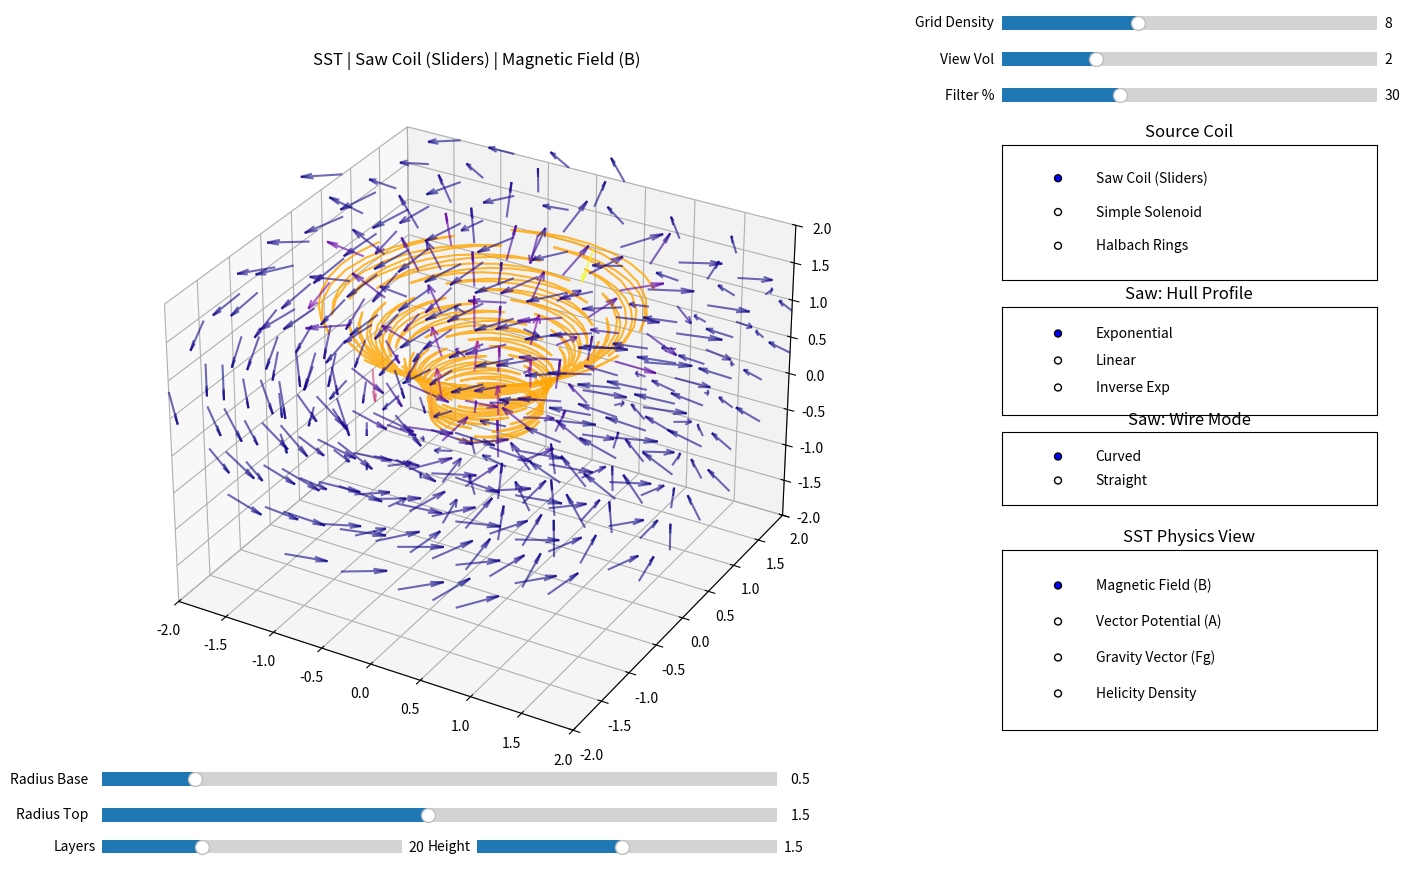

This chart was generated by the following Python code:
import numpy as np
import matplotlib
from mpl_toolkits.mplot3d import Axes3D
import matplotlib.pyplot as plt
from matplotlib.widgets import Slider, RadioButtons
import sys

# --- 0. BACKEND SETUP ---
# Set backend to TkAgg for interactive window support
try:
    matplotlib.use('TkAgg')
except:
    print("Warning: TkAgg backend not available. Plots may not be interactive.")

# --- 1. SST CONSTANTS ---
class SSTCanon:
    V_SWIRL = 1.09384563e6   # m/s
    MU0 = 4 * np.pi * 1e-7   # Vacuum Permeability
    # Geometry Defaults for Saw Coil
    STEP_FWD = 11
    STEP_BWD = -9
    POWER = 2.2

# --- 2. PHYSICS ENGINE ---
class SSTPhysics:
    """
    Unified Physics Engine.
    Calculates B-Field, Vector Potential (A), and Gravity Gradient.
    """

    @staticmethod
    def biot_savart_vectorized(grid_flat, wire_points, current=1.0, mode='B'):
        """Computes B or A field using vectorized Numpy."""
        factor_B = (SSTCanon.MU0 * current) / (4.0 * np.pi)
        factor_A = (SSTCanon.MU0 * current) / (4.0 * np.pi)

        dl = np.diff(wire_points, axis=0)
        mid = 0.5 * (wire_points[:-1] + wire_points[1:])

        R_vec = grid_flat[:, None, :] - mid[None, :, :]
        r_mag = np.linalg.norm(R_vec, axis=-1)
        r_mag[r_mag < 1e-6] = 1e-6

        if mode == 'B':
            cross = np.cross(dl[None, :, :], R_vec)
            integrand = cross / (r_mag[..., None]**3)
            return factor_B * np.sum(integrand, axis=1)

        elif mode == 'A':
            integrand = dl[None, :, :] / (r_mag[..., None])
            return factor_A * np.sum(integrand, axis=1)

    @staticmethod
    def dipole_grid_vectorized(grid_flat, positions, moments, mode='B'):
        """Calculates field from Point Dipoles (Halbach Magnets)."""
        factor = SSTCanon.MU0 / (4.0 * np.pi)
        R_vec = grid_flat[:, None, :] - positions[None, :, :]
        r_mag = np.linalg.norm(R_vec, axis=-1)
        r_mag[r_mag < 1e-6] = 1e-6

        if mode == 'B':
            m_dot_r = np.einsum('ijk, jk -> ij', R_vec, moments)
            term1 = 3.0 * m_dot_r[..., None] * R_vec
            term2 = moments[None, :, :] * (r_mag[..., None]**2)
            integrand = (term1 - term2) / (r_mag[..., None]**5)
            return factor * np.sum(integrand, axis=1)
        elif mode == 'A':
            cross = np.cross(moments[None, :, :], R_vec)
            integrand = cross / (r_mag[..., None]**3)
            return factor * np.sum(integrand, axis=1)
        return np.zeros_like(grid_flat)

    @staticmethod
    def compute_gravity_force(B_flat, grid_shape, bounds):
        """Gravity Force Vector (F_g) = Gradient( |B|^2 )"""
        Bx = B_flat[:, 0].reshape(grid_shape)
        By = B_flat[:, 1].reshape(grid_shape)
        Bz = B_flat[:, 2].reshape(grid_shape)

        E_density = Bx**2 + By**2 + Bz**2
        gz, gy, gx = np.gradient(E_density) # Note: Gradient order

        return np.stack([gx.flatten(), gy.flatten(), gz.flatten()], axis=-1)

# --- 3. GEOMETRY GENERATORS ---

def alternating_skip_indices(S, step_fwd, step_bwd, n_pairs, start=1):
    idx = start
    seq = [idx]
    for k in range(2 * n_pairs):
        if k % 2 == 0: idx = (idx + step_fwd - 1) % S + 1
        else:          idx = (idx + step_bwd - 1) % S + 1
        seq.append(idx)
    return np.array(seq, dtype=int)

def r_profile(s, Rb, Rt, profile, power):
    if profile == 'Exponential': return Rb + (Rt - Rb) * (s**power)
    elif profile == 'Inverse Exp': return Rt - (Rt - Rb) * (s**power)
    else: return Rb + (Rt - Rb) * s

def generate_saw_bowl(Rb, Rt, Hc, layers, profile='Exponential', mode='Curved'):
    S = 40
    step_fwd = SSTCanon.STEP_FWD; step_bwd = SSTCanon.STEP_BWD
    seq = alternating_skip_indices(S, step_fwd, step_bwd, int(layers))
    slot_angles = np.linspace(0, 2*np.pi, S, endpoint=False) - np.pi/2.0
    phases = []
    offsets = [0.0, 2*np.pi/3, 4*np.pi/3]

    for offset in offsets:
        N_segs = len(seq) - 1
        s_nodes = np.linspace(0, 1, N_segs + 1)
        r_nodes = r_profile(s_nodes, Rb, Rt, profile, SSTCanon.POWER)

        if mode == 'Curved':
            samples_per_seg = 8
            z_nodes = s_nodes * Hc
            xs, ys, zs = [], [], []
            for k in range(N_segs):
                i0, i1 = seq[k]-1, seq[k+1]-1
                a0 = slot_angles[i0] + offset; a1 = slot_angles[i1] + offset
                da = (a1 - a0 + np.pi) % (2*np.pi) - np.pi
                t = np.linspace(0, 1, samples_per_seg, endpoint=False)
                a_line = a0 + t * da
                r_line = np.linspace(r_nodes[k], r_nodes[k+1], samples_per_seg, endpoint=False)
                z_line = np.linspace(z_nodes[k], z_nodes[k+1], samples_per_seg, endpoint=False)
                xs.append(r_line * np.cos(a_line)); ys.append(r_line * np.sin(a_line)); zs.append(z_line)
            phases.append(np.stack([np.concatenate(xs), np.concatenate(ys), np.concatenate(zs)], axis=-1))
        else:
            z_nodes = s_nodes * Hc
            angles = slot_angles[seq-1] + offset
            X = r_nodes * np.cos(angles); Y = r_nodes * np.sin(angles); Z = z_nodes
            phases.append(np.stack([X, Y, Z], axis=-1))
    return phases

def generate_simple_solenoid(R, H, turns):
    points = 300
    t = np.linspace(0, turns * 2 * np.pi, points)
    z = np.linspace(0, H, points)
    x = R * np.cos(t); y = R * np.sin(t)
    return [np.stack([x, y, z], axis=-1)]

def generate_halbach_rings(R, z_sep, n_mag=16):
    rings = []
    for z_pos in [z_sep, 0]: # Stacked vertically
        positions = []; moments = []
        for i in range(n_mag):
            theta = 2 * np.pi * i / n_mag
            px = R * np.cos(theta); py = R * np.sin(theta); pz = z_pos
            alpha = 2 * theta # Halbach k=1
            mx = np.cos(alpha); my = np.sin(alpha); mz = 0.0
            positions.append([px, py, pz]); moments.append([mx, my, mz])
        rings.append((np.array(positions), np.array(moments)))
    return rings

# --- 4. THE APPLICATION ---
class SSTFullApp:
    def __init__(self):
        self.fig = plt.figure(figsize=(15, 9))
        self.ax = self.fig.add_subplot(111, projection='3d')
        plt.subplots_adjust(left=0.05, right=0.65, bottom=0.1)

        # Initial Grid Params
        self.grid_res = 8
        self.bounds = 2.0
        self.setup_grid()

        self.params = { 'Rb': 0.5, 'Rt': 1.5, 'Layers': 20, 'Hc': 1.5 }

        self.init_gui()
        self.update()

    def setup_grid(self):
        # Called whenever Resolution or Volume changes
        vals = np.linspace(-self.bounds, self.bounds, self.grid_res)
        self.X, self.Y, self.Z = np.meshgrid(vals, vals, vals, indexing='ij')
        self.grid_flat = np.stack([self.X.flatten(), self.Y.flatten(), self.Z.flatten()], axis=-1)
        self.grid_shape = self.X.shape

    def init_gui(self):
        # --- LEFT: GEOMETRY SLIDERS ---
        ax_Rb = plt.axes([0.10, 0.08, 0.45, 0.03])
        ax_Rt = plt.axes([0.10, 0.04, 0.45, 0.03])
        ax_L  = plt.axes([0.10, 0.005, 0.20, 0.03])
        ax_H  = plt.axes([0.35, 0.005, 0.20, 0.03])

        self.sl_Rb = Slider(ax_Rb, 'Radius Base', 0.1, 3.0, valinit=self.params['Rb'])
        self.sl_Rt = Slider(ax_Rt, 'Radius Top', 0.1, 3.0, valinit=self.params['Rt'])
        self.sl_L  = Slider(ax_L,  'Layers', 5, 50, valinit=self.params['Layers'], valstep=1)
        self.sl_H  = Slider(ax_H,  'Height', 0.1, 3.0, valinit=self.params['Hc'])

        for s in [self.sl_Rb, self.sl_Rt, self.sl_L, self.sl_H]:
            s.on_changed(self.update_wrapper)

        # --- RIGHT: CONTROLS ---

        # 1. Physics Grid Controls (NEW)
        ax_res = plt.axes([0.70, 0.92, 0.25, 0.03])
        ax_vol = plt.axes([0.70, 0.88, 0.25, 0.03])
        ax_vis = plt.axes([0.70, 0.84, 0.25, 0.03])

        self.sl_Res = Slider(ax_res, 'Grid Density', 4, 15, valinit=8, valstep=1)
        self.sl_Vol = Slider(ax_vol, 'View Vol', 1.0, 5.0, valinit=2.0)
        self.sl_Vis = Slider(ax_vis, 'Filter %', 0, 95, valinit=30) # Vis threshold

        self.sl_Res.on_changed(self.on_grid_change)
        self.sl_Vol.on_changed(self.on_grid_change)
        self.sl_Vis.on_changed(self.update_wrapper)

        # 2. Source Geometry
        ax_geom = plt.axes([0.70, 0.65, 0.25, 0.15])
        self.rad_geom = RadioButtons(ax_geom, ('Saw Coil (Sliders)', 'Simple Solenoid', 'Halbach Rings'), active=0)
        self.rad_geom.on_clicked(self.update_wrapper)
        ax_geom.set_title("Source Coil")

        # 3. Hull Profile
        ax_prof = plt.axes([0.70, 0.50, 0.25, 0.12])
        self.rad_prof = RadioButtons(ax_prof, ('Exponential', 'Linear', 'Inverse Exp'), active=0)
        self.rad_prof.on_clicked(self.update_wrapper)
        ax_prof.set_title("Saw: Hull Profile")

        # 4. Wire Mode
        ax_wire = plt.axes([0.70, 0.40, 0.25, 0.08])
        self.rad_wire = RadioButtons(ax_wire, ('Curved', 'Straight'), active=0)
        self.rad_wire.on_clicked(self.update_wrapper)
        ax_wire.set_title("Saw: Wire Mode")

        # 5. Physics View
        ax_phys = plt.axes([0.70, 0.15, 0.25, 0.20])
        self.rad_phys = RadioButtons(ax_phys, ('Magnetic Field (B)', 'Vector Potential (A)', 'Gravity Vector (Fg)', 'Helicity Density'), active=0)
        self.rad_phys.on_clicked(self.update_wrapper)
        ax_phys.set_title("SST Physics View")

    def on_grid_change(self, val):
        # Rebuild grid when Res or Volume changes
        self.grid_res = int(self.sl_Res.val)
        self.bounds = self.sl_Vol.val
        self.setup_grid()
        self.update()

    def update_wrapper(self, val=None):
        self.update()

    def update(self):
        self.ax.clear()

        mode = self.rad_geom.value_selected
        profile = self.rad_prof.value_selected
        wire_mode = self.rad_wire.value_selected
        phys_mode = self.rad_phys.value_selected

        wires = []; dipoles = []; col_wire = 'orange'

        # 1. GENERATE GEOMETRY
        if mode == 'Saw Coil (Sliders)':
            wires = generate_saw_bowl(self.sl_Rb.val, self.sl_Rt.val, self.sl_H.val, self.sl_L.val, profile, wire_mode)
        elif mode == 'Simple Solenoid':
            wires = generate_simple_solenoid(R=self.sl_Rb.val, H=self.sl_H.val, turns=int(self.sl_L.val))
            col_wire = 'lime'
        elif mode == 'Halbach Rings':
            dipoles = generate_halbach_rings(R=self.sl_Rb.val, z_sep=self.sl_H.val)
            col_wire = 'cyan'

        # 2. COMPUTE PHYSICS
        B_flat = np.zeros_like(self.grid_flat)
        A_flat = np.zeros_like(self.grid_flat)

        # B-Field
        for w in wires: B_flat += SSTPhysics.biot_savart_vectorized(self.grid_flat, w, mode='B')
        for (pos, mom) in dipoles: B_flat += SSTPhysics.dipole_grid_vectorized(self.grid_flat, pos, mom, mode='B')

        # A-Field (Lazy load)
        calc_A = (phys_mode == 'Vector Potential (A)' or phys_mode == 'Helicity Density')
        if calc_A:
            for w in wires: A_flat += SSTPhysics.biot_savart_vectorized(self.grid_flat, w, mode='A')
            for (pos, mom) in dipoles: A_flat += SSTPhysics.dipole_grid_vectorized(self.grid_flat, pos, mom, mode='A')

        # Select Vectors/Scalars
        vectors = B_flat; scalars = np.linalg.norm(B_flat, axis=-1)

        if phys_mode == 'Vector Potential (A)':
            vectors = A_flat; scalars = np.linalg.norm(A_flat, axis=-1)
        elif phys_mode == 'Gravity Vector (Fg)':
            Fg = SSTPhysics.compute_gravity_force(B_flat, self.grid_shape, self.bounds)
            vectors = Fg; scalars = np.linalg.norm(Fg, axis=-1)
        elif phys_mode == 'Helicity Density':
            vectors = B_flat; scalars = np.sum(A_flat * B_flat, axis=-1)

        # 3. VISUALIZATION
        # Apply Threshold
        threshold_val = np.percentile(np.abs(scalars), self.sl_Vis.val)
        mask = np.abs(scalars) > threshold_val

        if np.any(mask):
            X, Y, Z = self.grid_flat[mask, 0], self.grid_flat[mask, 1], self.grid_flat[mask, 2]
            U, V, W = vectors[mask, 0], vectors[mask, 1], vectors[mask, 2]
            C = scalars[mask]

            # Dynamic Alpha Calculation
            # Normalize C for alpha (0.2 to 1.0)
            c_abs = np.abs(C)
            if c_abs.max() > 0:
                alpha_vals = 0.2 + 0.8 * (c_abs / c_abs.max())
            else:
                alpha_vals = 0.5

            # Quiver doesn't support array-based alpha natively in all mpl versions,
            # so we use a loop or just global alpha.
            # For speed/compatibility, we use global alpha but Colormap implies intensity.
            # 'plasma' is excellent for showing intensity variation.
            norm_uvw = np.sqrt(U**2 + V**2 + W**2) + 1e-9
            self.ax.quiver(X, Y, Z, U/norm_uvw, V/norm_uvw, W/norm_uvw,
                           length=0.2 * self.bounds, normalize=True, cmap='plasma', array=C, alpha=0.6)

        # Draw Wires
        for w in wires: self.ax.plot(w[:,0], w[:,1], w[:,2], c=col_wire, lw=1.5, alpha=0.8)
        for (pos, mom) in dipoles: self.ax.quiver(pos[:,0], pos[:,1], pos[:,2], mom[:,0], mom[:,1], mom[:,2], length=0.2, color='red')

        self.ax.set_xlim(-self.bounds, self.bounds); self.ax.set_ylim(-self.bounds, self.bounds); self.ax.set_zlim(-self.bounds, self.bounds)
        self.ax.set_title(f"SST | {mode} | {phys_mode}")
        plt.draw()

if __name__ == "__main__":
    app = SSTFullApp()
    plt.show()